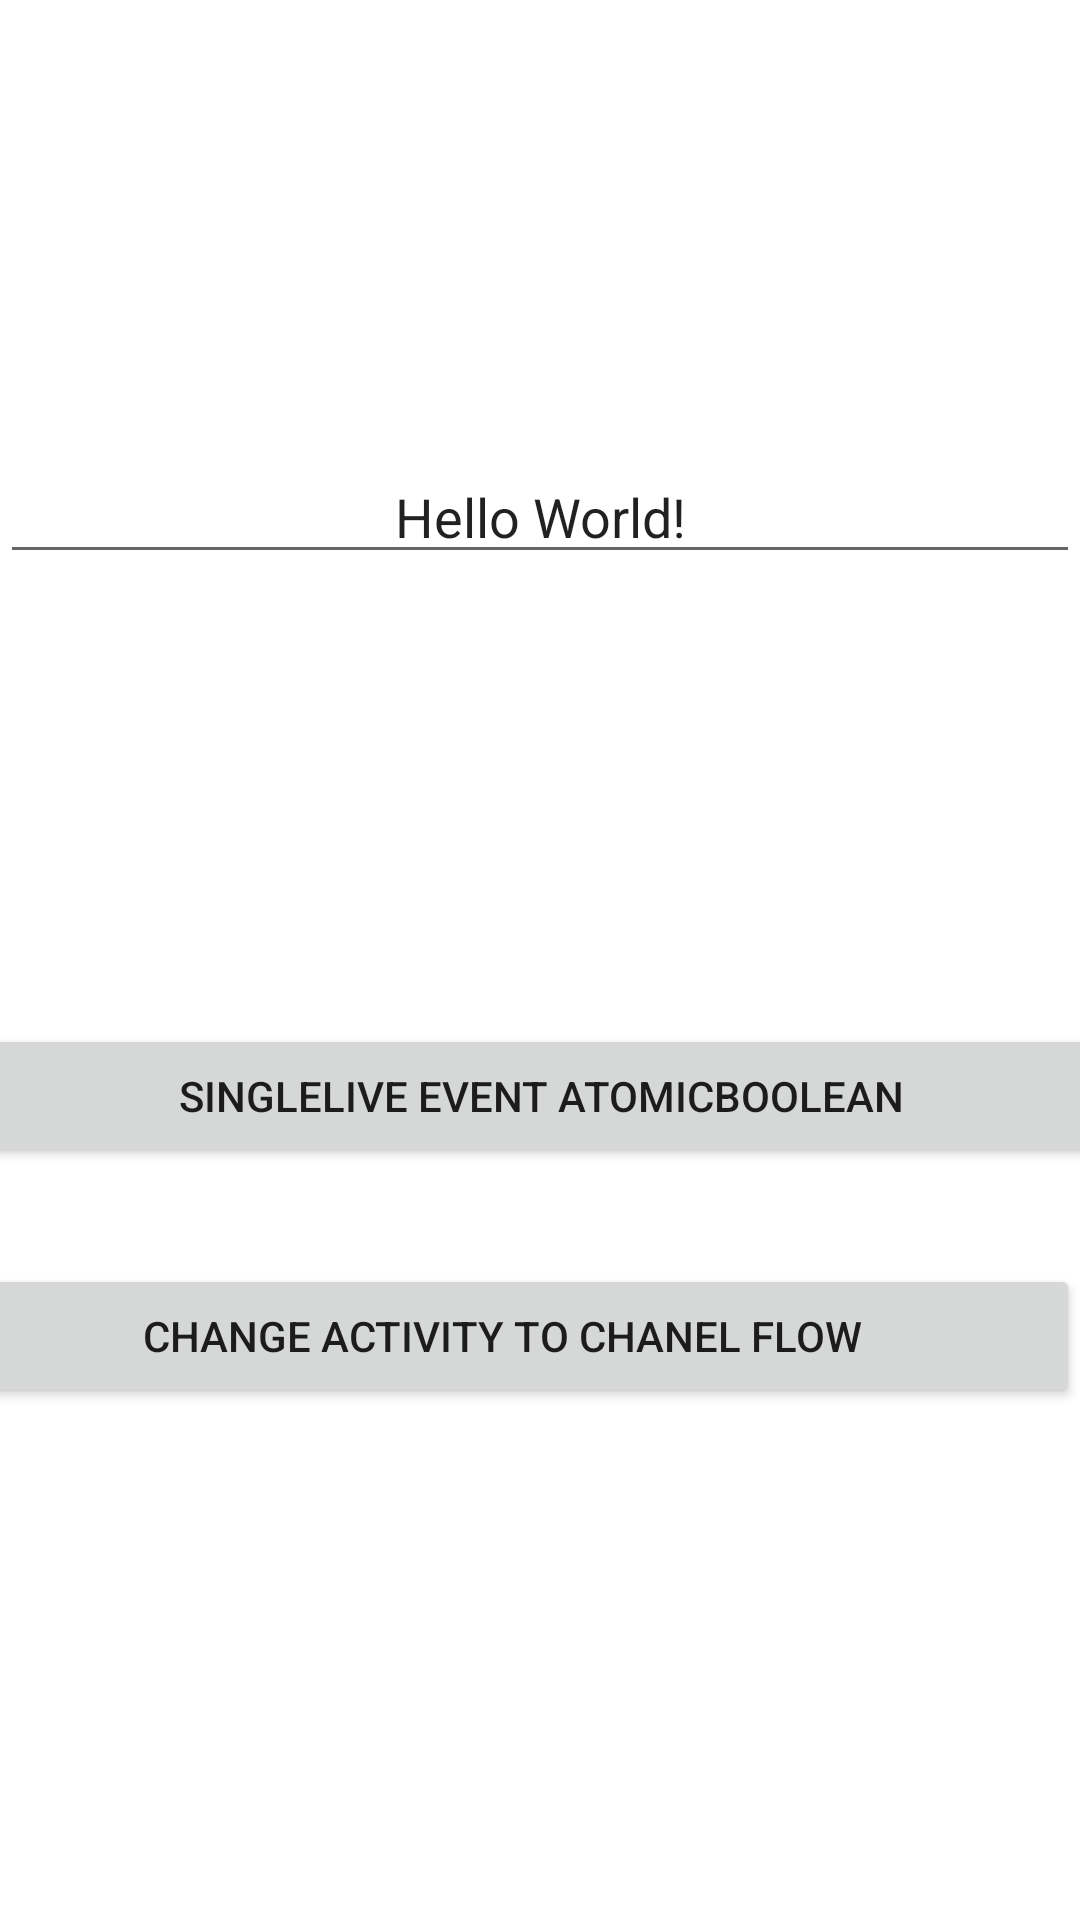

Reconstruct the res/layout file that produces this screen, plus the resources it refers to.
<!-- AndroidManifest.xml: application theme Theme.SingleLiveEventSharedFlow -->
<!-- res/layout/activity_main.xml -->
<?xml version="1.0" encoding="utf-8"?>
<androidx.constraintlayout.widget.ConstraintLayout xmlns:android="http://schemas.android.com/apk/res/android"
    xmlns:app="http://schemas.android.com/apk/res-auto"
    xmlns:tools="http://schemas.android.com/tools"
    android:layout_width="match_parent"
    android:layout_height="match_parent"
    tools:context=".MainActivity">

    <EditText
        android:id="@+id/myText"
        android:layout_width="0dp"
        android:layout_height="wrap_content"
        android:layout_marginTop="150dp"
        android:gravity="center"
        android:text="Hello World!"
        app:layout_constraintEnd_toEndOf="parent"
        app:layout_constraintStart_toStartOf="parent"
        app:layout_constraintTop_toTopOf="parent" />

    <Button
        android:id="@+id/SingleLiveEvent"
        android:layout_width="411dp"
        android:layout_height="0dp"
        android:layout_marginTop="150dp"
        android:text="SingleLive Event AtomicBoolean"
        app:layout_constraintEnd_toEndOf="parent"
        app:layout_constraintStart_toStartOf="parent"
        app:layout_constraintTop_toBottomOf="@+id/myText" />

    <Button
        android:id="@+id/ChangeActivityToChanelFlow"
        android:layout_width="0dp"
        android:layout_height="wrap_content"
        android:layout_marginTop="32dp"
        android:text="Change Activity To Chanel Flow"
        app:layout_constraintEnd_toEndOf="parent"
        app:layout_constraintStart_toStartOf="@+id/SingleLiveEvent"
        app:layout_constraintTop_toBottomOf="@+id/SingleLiveEvent" />

</androidx.constraintlayout.widget.ConstraintLayout>
<!-- resources referenced by this layout -->
<resources>
  <style name="Theme.SingleLiveEventSharedFlow" parent="Theme.MaterialComponents.DayNight.DarkActionBar">
          
          <item name="colorPrimary">@color/purple_500</item>
          <item name="colorPrimaryVariant">@color/purple_700</item>
          <item name="colorOnPrimary">@color/white</item>
          
          <item name="colorSecondary">@color/teal_200</item>
          <item name="colorSecondaryVariant">@color/teal_700</item>
          <item name="colorOnSecondary">@color/black</item>
          
          <item name="android:statusBarColor">?attr/colorPrimaryVariant</item>
          
      </style>
  <!-- not gathered from this repository: default colours our renderer supplied (Android Studio template values) -->
  <color name="purple_500">#FF6200EE</color>
  <color name="purple_700">#FF3700B3</color>
  <color name="teal_200">#FF03DAC5</color>
  <color name="teal_700">#FF018786</color>
  <color name="black">#FF000000</color>
  <color name="white">#FFFFFFFF</color>
</resources>
